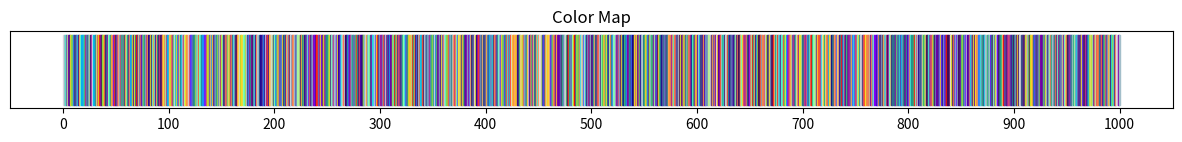

Recreate this plot in Python.
#generate a color map for ImageNet1k 
import matplotlib.pyplot as plt
import numpy as np

def generate_color_map():
    # Condisering different color maps from matplotlib till generate 1000 different colors
    color_list = []
    colors_reached = False
    colormaps = [
        plt.cm.rainbow,
        plt.cm.plasma,
        plt.cm.viridis,
        plt.cm.twilight,
        plt.cm.twilight_shifted,
        plt.cm.gnuplot,
        plt.cm.gnuplot2,
        plt.cm.nipy_spectral,
    ]

    for j,cmap in enumerate(colormaps):
        print(j)
        for i in range(cmap.N):
            color = np.array(cmap(i / cmap.N))  # Normalize index to [0, 1]
            if not any(np.allclose(color, c, rtol=1e-30, atol=1e-30) for c in color_list):
                color_list.append(color)
            if len(color_list) == 1000:   
                colors_reached = True
                break
        if colors_reached:
            break

    # Shuffle the entire color list
    np.random.seed(26)
    np.random.shuffle(color_list)
    return color_list


def display_colors(color_list):
    fig, ax = plt.subplots(figsize=(15, 1))

    # Plot color bars for each color in the list
    for i, color in enumerate(color_list):
        ax.fill_between([i, i + 1], 0, 1, color=color)

    # Remove y-axis ticks and labels
    ax.set_yticks([])
    ax.set_yticklabels([])

    # Set the x-axis ticks at multiples of 100
    ax.set_xticks(range(0, 1001, 100))
    ax.set_xticklabels(range(0, 1001, 100))

   
    ax.set_title("Color Map")
    plt.show()





colors = generate_color_map()
display_colors(colors)
np.savetxt('Colors1K.txt', colors)
